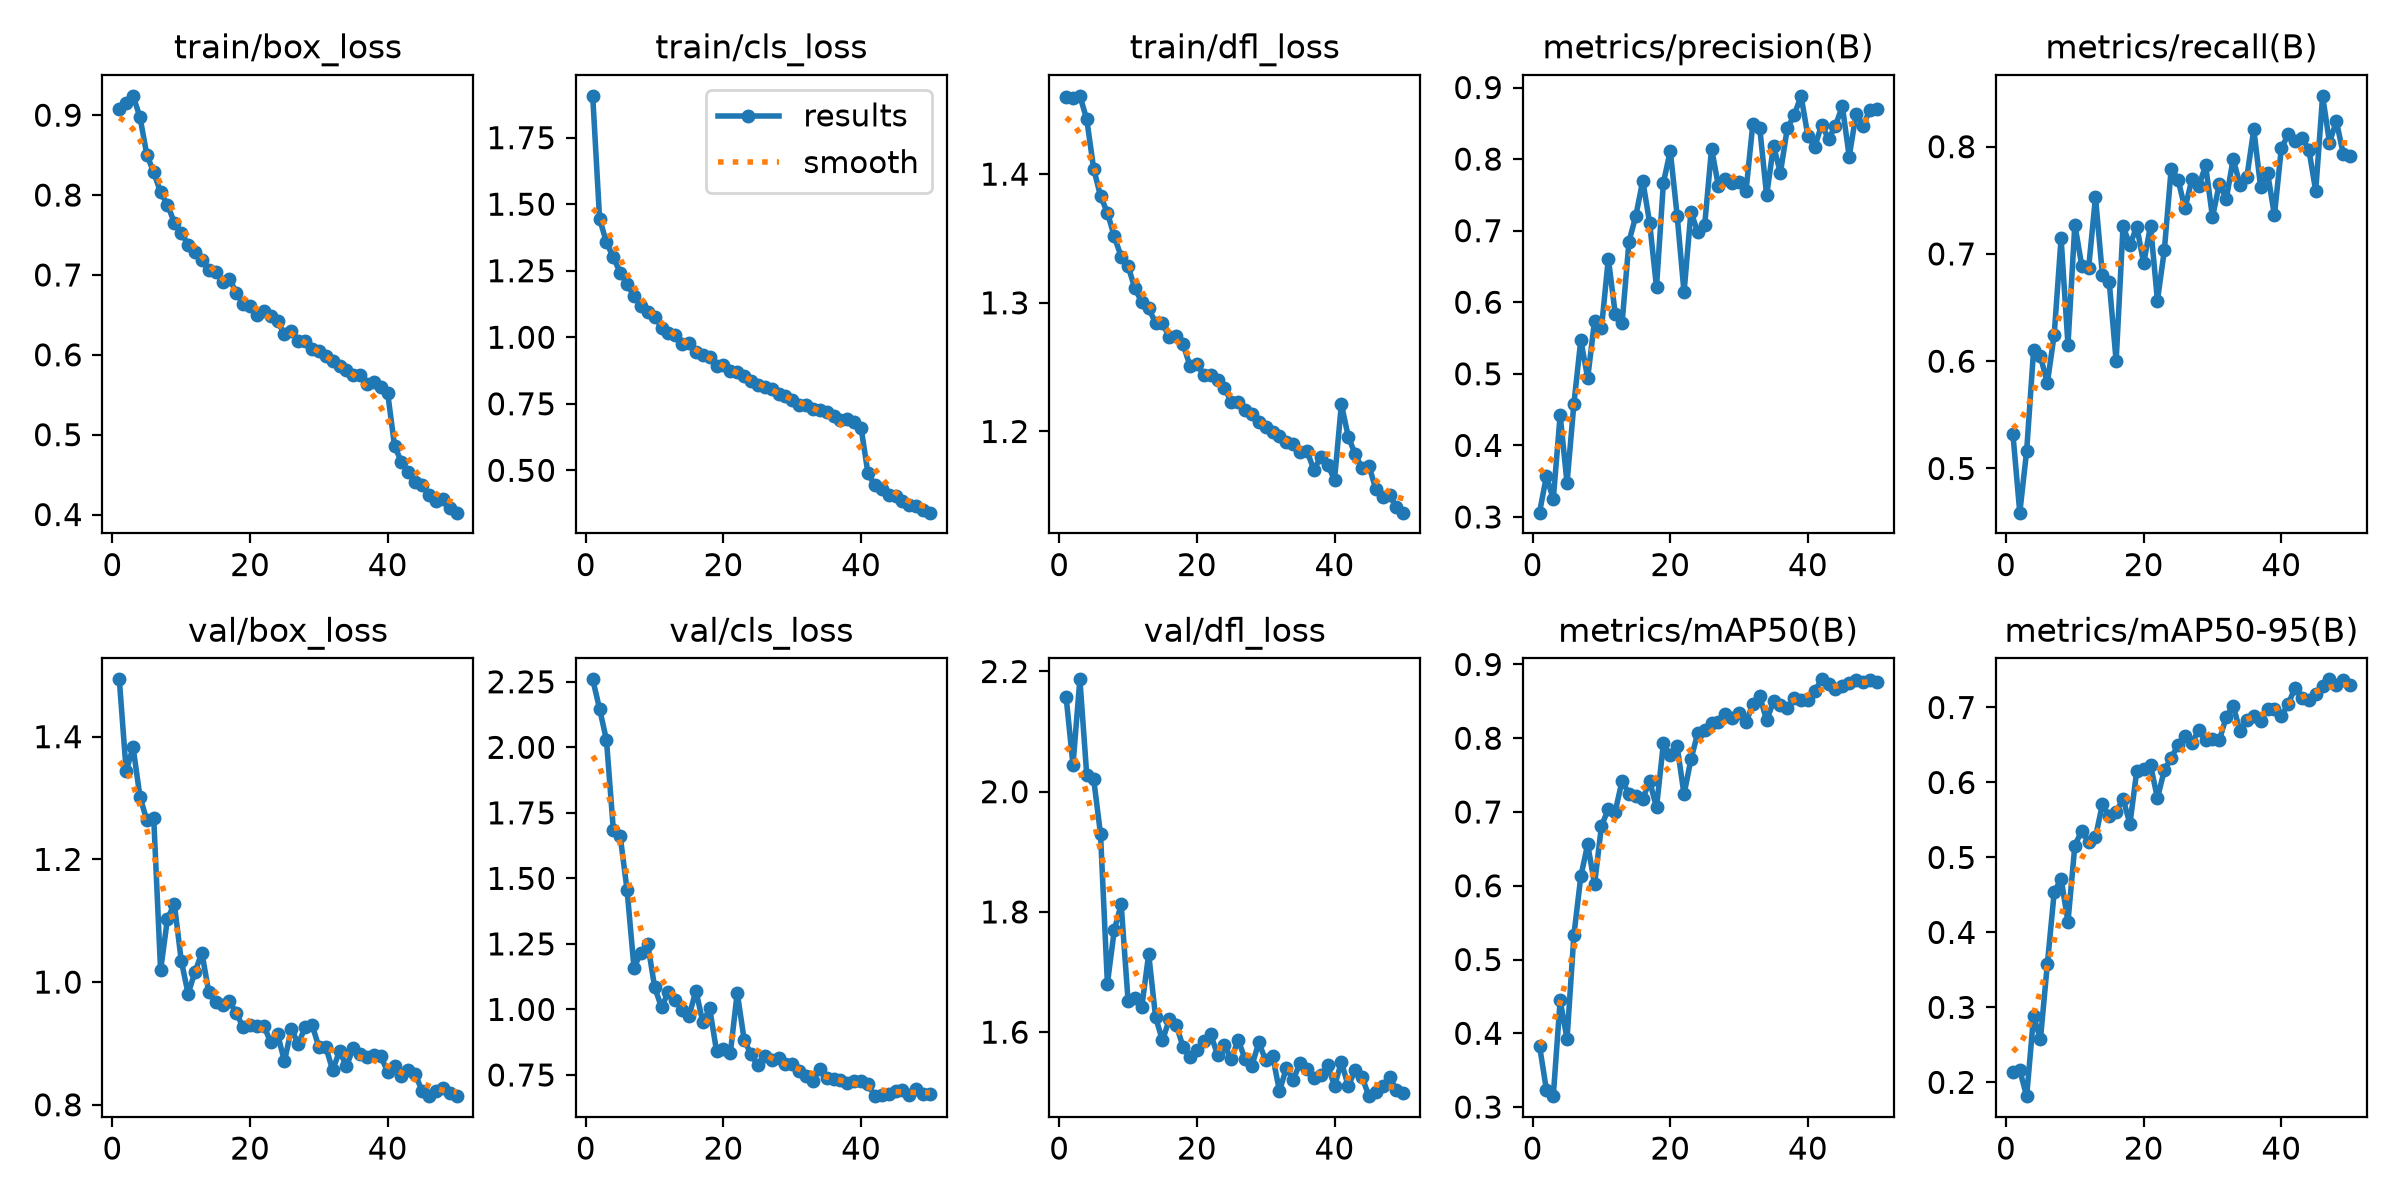

The data file committed next to this chart (first rows):
epoch, time, train/box_loss, train/cls_loss, train/dfl_loss, metrics/precision(B), metrics/recall(B), metrics/mAP50(B), metrics/mAP50-95(B), val/box_loss, val/cls_loss, val/dfl_loss, lr/pg0, lr/pg1, lr/pg2
1, 87.79, 0.9079, 1.907, 1.46, 0.306, 0.5321, 0.3831, 0.2136, 1.493, 2.259, 2.158, 0.0004752, 0.0004752, 0.0004752
2, 174.9, 0.9158, 1.445, 1.459, 0.3567, 0.4588, 0.3234, 0.216, 1.344, 2.147, 2.045, 0.0009327, 0.0009327, 0.0009327
3, 261.9, 0.9242, 1.356, 1.461, 0.3249, 0.5165, 0.3147, 0.1816, 1.383, 2.028, 2.187, 0.001371, 0.001371, 0.001371
4, 343.4, 0.8977, 1.3, 1.443, 0.4422, 0.61, 0.4448, 0.2878, 1.302, 1.685, 2.028, 0.001344, 0.001344, 0.001344
5, 424.6, 0.8504, 1.243, 1.404, 0.3473, 0.6046, 0.3923, 0.2577, 1.263, 1.66, 2.021, 0.001316, 0.001316, 0.001316
6, 505.9, 0.8286, 1.199, 1.383, 0.4584, 0.5795, 0.5334, 0.3574, 1.267, 1.454, 1.93, 0.001288, 0.001288, 0.001288
7, 587.1, 0.8033, 1.155, 1.37, 0.5472, 0.6248, 0.6126, 0.4535, 1.019, 1.158, 1.681, 0.001259, 0.001259, 0.001259
8, 668.5, 0.7881, 1.118, 1.352, 0.4939, 0.7146, 0.6562, 0.4718, 1.103, 1.217, 1.77, 0.001231, 0.001231, 0.001231
9, 749.7, 0.7653, 1.093, 1.336, 0.574, 0.6154, 0.602, 0.414, 1.127, 1.249, 1.812, 0.001203, 0.001203, 0.001203
10, 831, 0.7526, 1.077, 1.329, 0.5633, 0.7273, 0.6811, 0.5158, 1.035, 1.085, 1.653, 0.001174, 0.001174, 0.001174
11, 912.5, 0.7378, 1.037, 1.311, 0.6611, 0.6892, 0.704, 0.5357, 0.9809, 1.008, 1.657, 0.001146, 0.001146, 0.001146
12, 994, 0.7282, 1.016, 1.3, 0.5841, 0.6867, 0.7005, 0.5205, 1.017, 1.068, 1.642, 0.001118, 0.001118, 0.001118
13, 1075, 0.7183, 1.01, 1.296, 0.5713, 0.753, 0.7425, 0.5271, 1.048, 1.038, 1.73, 0.001089, 0.001089, 0.001089
14, 1157, 0.7067, 0.9758, 1.284, 0.6846, 0.6806, 0.7245, 0.5709, 0.9834, 0.9973, 1.625, 0.001061, 0.001061, 0.001061
15, 1238, 0.7043, 0.9786, 1.284, 0.7209, 0.6736, 0.7217, 0.555, 0.9672, 0.9753, 1.586, 0.001033, 0.001033, 0.001033
16, 1319, 0.6916, 0.9438, 1.273, 0.7698, 0.6001, 0.718, 0.5606, 0.9619, 1.072, 1.621, 0.001005, 0.001005, 0.001005
17, 1400, 0.6951, 0.9325, 1.274, 0.7112, 0.7258, 0.7418, 0.5784, 0.9686, 0.9503, 1.612, 0.0009763, 0.0009763, 0.0009763
18, 1487, 0.6779, 0.9246, 1.268, 0.6209, 0.7083, 0.7062, 0.5447, 0.9494, 1.004, 1.575, 0.000948, 0.000948, 0.000948
19, 1575, 0.6638, 0.8927, 1.251, 0.7668, 0.7255, 0.7931, 0.6157, 0.9263, 0.8404, 1.559, 0.0009197, 0.0009197, 0.0009197
20, 1663, 0.6611, 0.8976, 1.252, 0.8115, 0.6913, 0.777, 0.6181, 0.9303, 0.8506, 1.57, 0.0008914, 0.0008914, 0.0008914
21, 1746, 0.6497, 0.8732, 1.244, 0.7209, 0.7265, 0.7889, 0.6231, 0.9288, 0.834, 1.585, 0.0008631, 0.0008631, 0.0008631
22, 1827, 0.6548, 0.8703, 1.244, 0.6138, 0.6564, 0.7239, 0.579, 0.9291, 1.064, 1.597, 0.0008348, 0.0008348, 0.0008348
23, 1909, 0.6489, 0.8561, 1.24, 0.7262, 0.7033, 0.7714, 0.6163, 0.9015, 0.8851, 1.563, 0.0008065, 0.0008065, 0.0008065
24, 1985, 0.6417, 0.8367, 1.234, 0.698, 0.7793, 0.8073, 0.6328, 0.9146, 0.8281, 1.578, 0.0007782, 0.0007782, 0.0007782
25, 2057, 0.6257, 0.8207, 1.223, 0.7075, 0.7692, 0.8105, 0.65, 0.8709, 0.7873, 1.555, 0.0007499, 0.0007499, 0.0007499
26, 2130, 0.6294, 0.8118, 1.223, 0.8147, 0.7424, 0.8205, 0.6617, 0.9242, 0.8218, 1.587, 0.0007216, 0.0007216, 0.0007216
27, 2203, 0.6176, 0.807, 1.217, 0.7619, 0.7694, 0.8219, 0.6522, 0.8987, 0.8064, 1.555, 0.0006934, 0.0006934, 0.0006934
28, 2278, 0.6171, 0.7876, 1.214, 0.7718, 0.763, 0.8331, 0.6697, 0.9267, 0.8128, 1.544, 0.0006651, 0.0006651, 0.0006651
29, 2351, 0.6073, 0.7781, 1.208, 0.7665, 0.7825, 0.8273, 0.6561, 0.9307, 0.7921, 1.583, 0.0006368, 0.0006368, 0.0006368
30, 2424, 0.6048, 0.7653, 1.203, 0.7678, 0.7343, 0.8342, 0.6582, 0.8939, 0.791, 1.553, 0.0006085, 0.0006085, 0.0006085
31, 2498, 0.5985, 0.7462, 1.199, 0.755, 0.7655, 0.8218, 0.6564, 0.8946, 0.7637, 1.561, 0.0005802, 0.0005802, 0.0005802
32, 2571, 0.5919, 0.7461, 1.197, 0.8494, 0.7511, 0.8459, 0.6874, 0.8562, 0.7476, 1.502, 0.0005519, 0.0005519, 0.0005519
33, 2645, 0.5865, 0.7313, 1.191, 0.8437, 0.7884, 0.8572, 0.7024, 0.8878, 0.7282, 1.54, 0.0005236, 0.0005236, 0.0005236
34, 2718, 0.5816, 0.7273, 1.19, 0.7492, 0.7645, 0.8242, 0.6688, 0.863, 0.7713, 1.521, 0.0004953, 0.0004953, 0.0004953
35, 2790, 0.575, 0.7185, 1.184, 0.8186, 0.772, 0.8499, 0.6831, 0.8927, 0.738, 1.548, 0.000467, 0.000467, 0.000467
36, 2863, 0.5748, 0.7035, 1.185, 0.7807, 0.8161, 0.8447, 0.6893, 0.8821, 0.7358, 1.539, 0.0004387, 0.0004387, 0.0004387
37, 2935, 0.5637, 0.6873, 1.17, 0.8428, 0.7621, 0.8411, 0.6825, 0.878, 0.7296, 1.523, 0.0004104, 0.0004104, 0.0004104
38, 3008, 0.5663, 0.6932, 1.18, 0.8612, 0.7757, 0.8539, 0.6981, 0.8806, 0.7175, 1.528, 0.0003821, 0.0003821, 0.0003821
39, 3081, 0.5597, 0.683, 1.174, 0.8884, 0.736, 0.8522, 0.6976, 0.8787, 0.7253, 1.545, 0.0003538, 0.0003538, 0.0003538
40, 3153, 0.5517, 0.6583, 1.163, 0.8321, 0.7984, 0.8517, 0.6885, 0.8538, 0.7255, 1.511, 0.0003255, 0.0003255, 0.0003255
41, 3255, 0.4855, 0.4881, 1.221, 0.8171, 0.8115, 0.8641, 0.7046, 0.8625, 0.7142, 1.55, 0.0002972, 0.0002972, 0.0002972
42, 3328, 0.466, 0.4432, 1.196, 0.8482, 0.8054, 0.8799, 0.7263, 0.8467, 0.6691, 1.51, 0.0002689, 0.0002689, 0.0002689
43, 3401, 0.453, 0.429, 1.182, 0.8278, 0.8084, 0.8735, 0.7133, 0.8559, 0.6742, 1.537, 0.0002406, 0.0002406, 0.0002406
44, 3474, 0.4411, 0.4068, 1.171, 0.8465, 0.7973, 0.8671, 0.7104, 0.8499, 0.6788, 1.525, 0.0002123, 0.0002123, 0.0002123
45, 3546, 0.4373, 0.4051, 1.173, 0.874, 0.7587, 0.8711, 0.7185, 0.8224, 0.69, 1.494, 0.0001841, 0.0001841, 0.0001841
46, 3619, 0.425, 0.3834, 1.155, 0.8036, 0.8474, 0.8748, 0.729, 0.8151, 0.6919, 1.501, 0.0001558, 0.0001558, 0.0001558
47, 3691, 0.4172, 0.3706, 1.149, 0.8632, 0.8038, 0.8784, 0.7376, 0.8222, 0.6746, 1.511, 0.0001275, 0.0001275, 0.0001275
48, 3764, 0.4199, 0.3661, 1.151, 0.8467, 0.8239, 0.8768, 0.73, 0.8272, 0.6954, 1.525, 9.91726e-05, 9.91726e-05, 9.91726e-05
49, 3836, 0.4077, 0.3496, 1.141, 0.8684, 0.7931, 0.8791, 0.7362, 0.8186, 0.6774, 1.504, 7.08784e-05, 7.08784e-05, 7.08784e-05
50, 3909, 0.4024, 0.3409, 1.137, 0.8694, 0.7917, 0.8769, 0.7294, 0.8141, 0.6762, 1.498, 4.25842e-05, 4.25842e-05, 4.25842e-05
